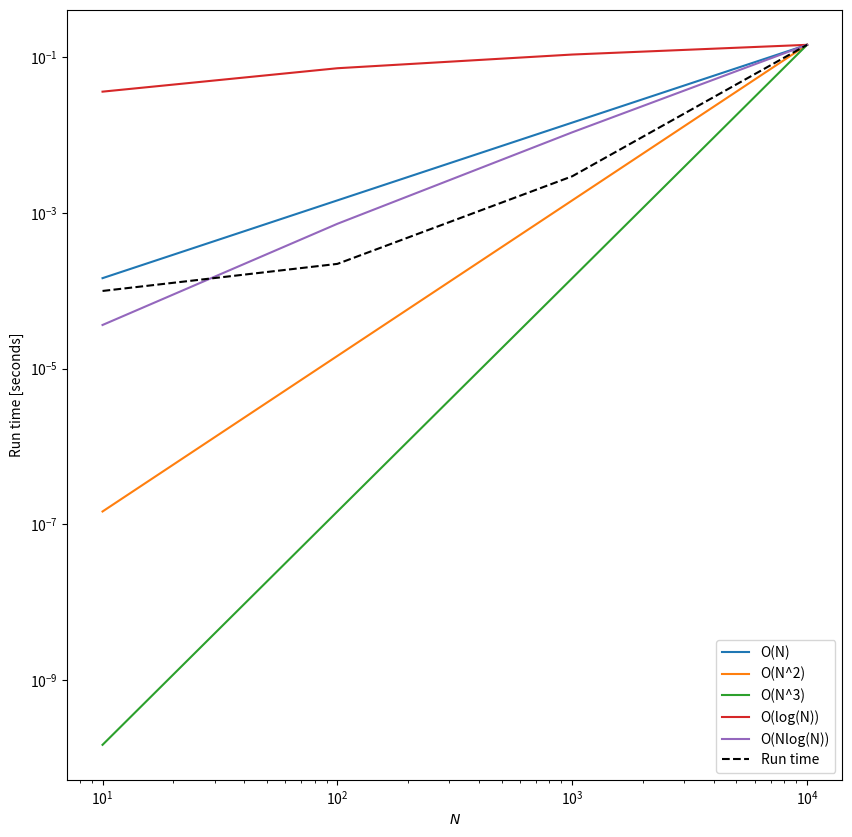

Write the Python code that produced this figure.
import typing
import time
import numpy as np
import matplotlib.pyplot as plt


def plot_run_time(f, Ns=None):

    np.random.seed(1)
    Ns = [10, 100, 1000, 10000]
    times = []
    o_n = []
    o_n2 = []
    o_n3 = []
    o_logn = []
    o_nlogn = []
    for N in Ns:
        x = np.random.randint(0, N, size=N)
        y = np.random.randint(0, N, size=N)
        t0 = time.perf_counter()
        z = f(x, y)
        t1 = time.perf_counter()
        times.append(t1 - t0)
        o_n.append(N)
        o_n2.append(N**2)
        o_n3.append(N**3)
        o_logn.append(np.log(N))
        o_nlogn.append(N * np.log(N))

    fig, ax = plt.subplots(figsize=(10, 10))
    ax.loglog(Ns, (times[-1] / o_n[-1]) * np.array(o_n), label="O(N)")
    ax.loglog(Ns, (times[-1] / o_n2[-1]) * np.array(o_n2), label="O(N^2)")
    ax.loglog(Ns, (times[-1] / o_n3[-1]) * np.array(o_n3), label="O(N^3)")
    ax.loglog(Ns, (times[-1] / o_logn[-1]) * np.array(o_logn), label="O(log(N))")
    ax.loglog(Ns, (times[-1] / o_nlogn[-1]) * np.array(o_nlogn), label="O(Nlog(N))")

    ax.loglog(Ns, times, "k--", label="Run time")
    ax.set_xlabel("$N$")
    ax.set_ylabel("Run time [seconds]")
    ax.legend()
    plt.show()


def benchmark(
    f: typing.Callable[
        [typing.Iterable[int], typing.Iterable[int]], typing.Iterable[int]
    ]
):
    N = 5000
    np.random.seed(1234)
    x = np.random.randint(0, N, size=N)
    y = np.random.randint(0, N, size=N)
    t0 = time.perf_counter()
    f(x, y)
    t1 = time.perf_counter()
    print(f"Elsapsed time: {t1 - t0:.3f} seconds")


def find_unique_elements1(x, y):
    unique_elements = []
    for xi in x:
        for yi in y:
            if xi == yi:
                if xi not in unique_elements:
                    unique_elements.append(xi)

    return unique_elements


def find_unique_elements2(x, y):
    unique_elements = []
    for xi in x:
        if xi in y:
            if xi not in unique_elements:
                unique_elements.append(xi)

    return unique_elements


def main():
    # benchmark(find_unique_elements2)
    plot_run_time(find_unique_elements2)


if __name__ == "__main__":
    main()
